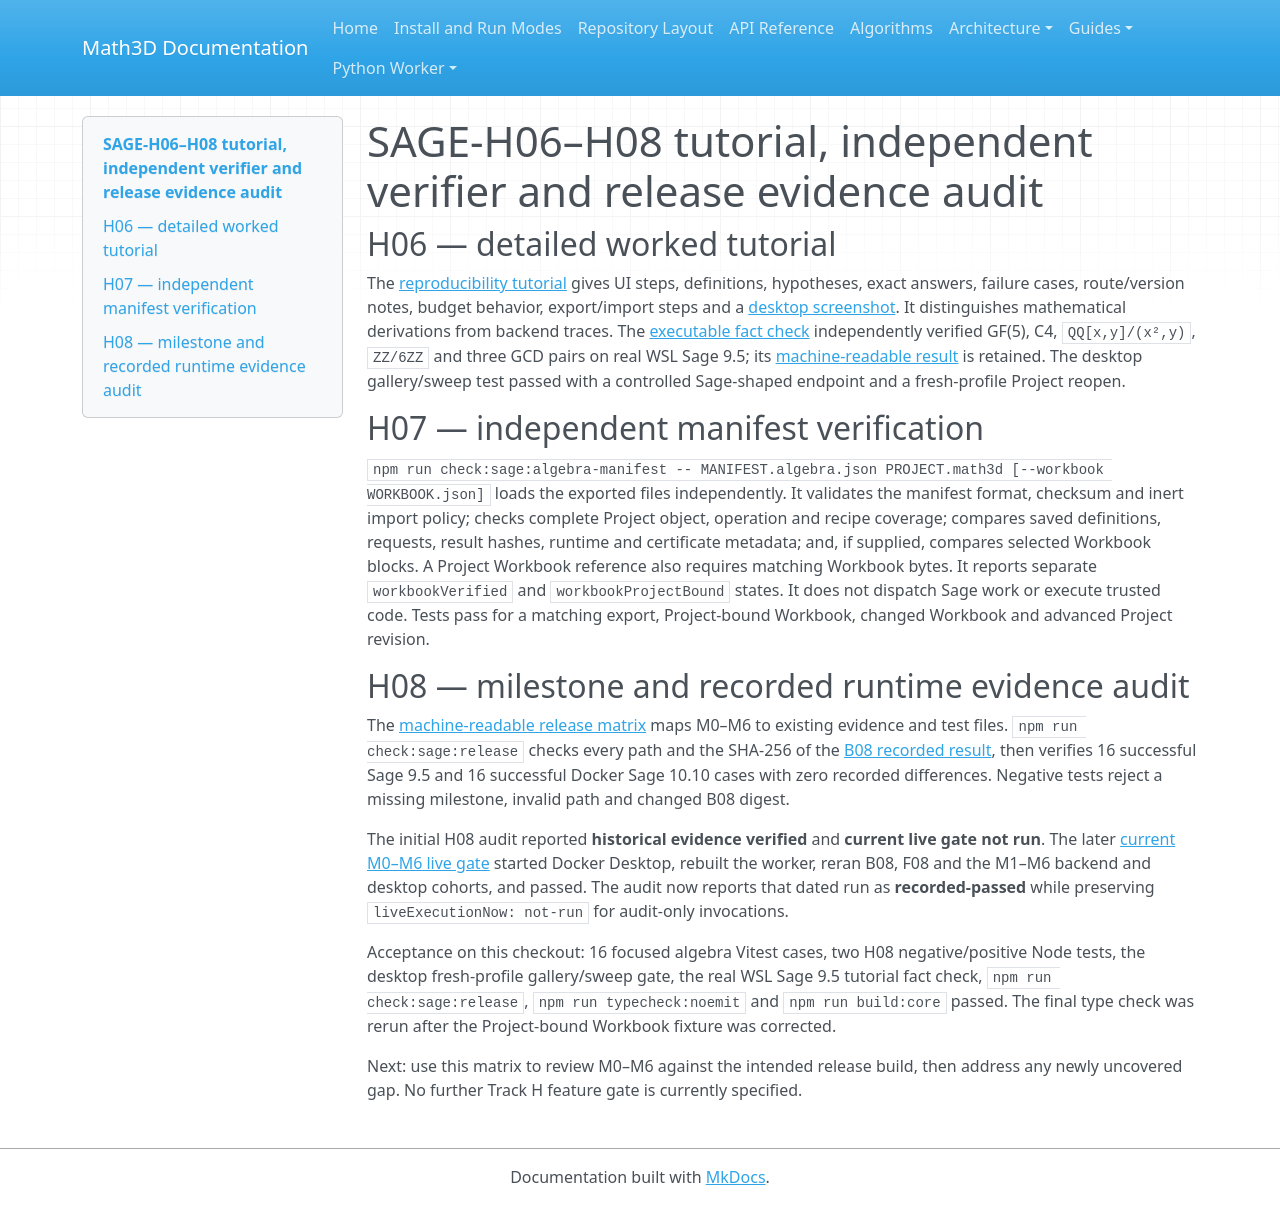

repository: expert10000/Math3D · page: evidence/sage-h06-h08-tutorial-verifier-release-audit-2026-11-06/index.html · generator: mkdocs

# SAGE-H06–H08 tutorial, independent verifier and release evidence audit

## H06 — detailed worked tutorial

The [reproducibility tutorial](../tutorials/sage-algebra-gallery-and-reproducibility.md) gives UI steps, definitions, hypotheses, exact answers, failure cases, route/version notes, budget behavior, export/import steps and a [desktop screenshot](sage-h06-gallery-sweep-desktop-2026-11-06.png). It distinguishes mathematical derivations from backend traces. The [executable fact check](../../scripts/check-sage-algebra-h06-tutorial.py) independently verified GF(5), C4, `QQ[x,y]/(x²,y)`, `ZZ/6ZZ` and three GCD pairs on real WSL Sage 9.5; its [machine-readable result](sage-h06-tutorial-facts-wsl-9.5-2026-11-06.json) is retained. The desktop gallery/sweep test passed with a controlled Sage-shaped endpoint and a fresh-profile Project reopen.

## H07 — independent manifest verification

`npm run check:sage:algebra-manifest -- MANIFEST.algebra.json PROJECT.math3d [--workbook WORKBOOK.json]` loads the exported files independently. It validates the manifest format, checksum and inert import policy; checks complete Project object, operation and recipe coverage; compares saved definitions, requests, result hashes, runtime and certificate metadata; and, if supplied, compares selected Workbook blocks. A Project Workbook reference also requires matching Workbook bytes. It reports separate `workbookVerified` and `workbookProjectBound` states. It does not dispatch Sage work or execute trusted code. Tests pass for a matching export, Project-bound Workbook, changed Workbook and advanced Project revision.

## H08 — milestone and recorded runtime evidence audit

The [machine-readable release matrix](sage-algebra-release-matrix-2026-11-06.json) maps M0–M6 to existing evidence and test files. `npm run check:sage:release` checks every path and the SHA-256 of the [B08 recorded result](sage-b08-live-2026-11-05.json), then verifies 16 successful Sage 9.5 and 16 successful Docker Sage 10.10 cases with zero recorded differences. Negative tests reject a missing milestone, invalid path and changed B08 digest.

The initial H08 audit reported **historical evidence verified** and **current live gate not run**. The later [current M0–M6 live gate](sage-m0-m6-live-release-2026-11-06.md) started Docker Desktop, rebuilt the worker, reran B08, F08 and the M1–M6 backend and desktop cohorts, and passed. The audit now reports that dated run as **recorded-passed** while preserving `liveExecutionNow: not-run` for audit-only invocations.

Acceptance on this checkout: 16 focused algebra Vitest cases, two H08 negative/positive Node tests, the desktop fresh-profile gallery/sweep gate, the real WSL Sage 9.5 tutorial fact check, `npm run check:sage:release`, `npm run typecheck:noemit` and `npm run build:core` passed. The final type check was rerun after the Project-bound Workbook fixture was corrected.

Next: use this matrix to review M0–M6 against the intended release build, then address any newly uncovered gap. No further Track H feature gate is currently specified.
